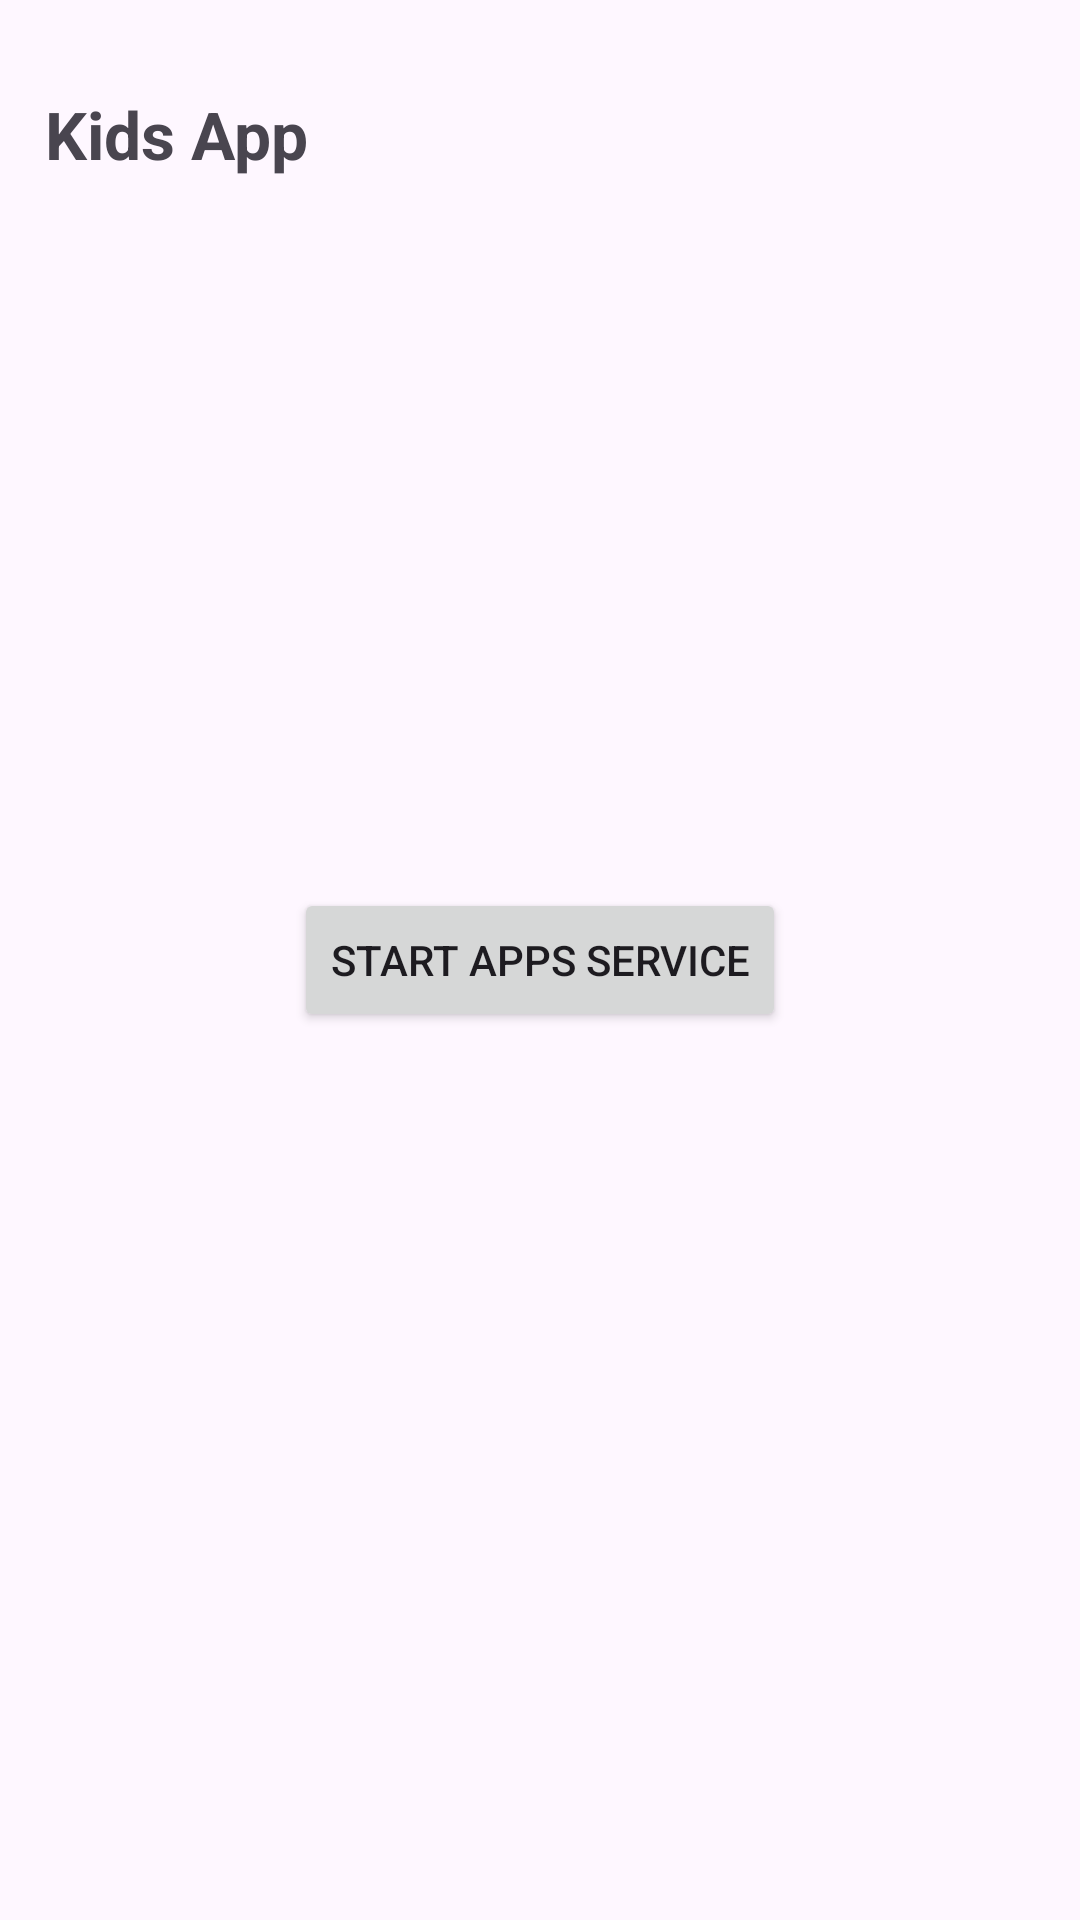

Produce the Android XML layout that renders to this screen, including the resource entries it uses.
<!-- AndroidManifest.xml: application theme Theme.SmartParentalControlKids -->
<!-- res/layout/activity_main.xml -->
<?xml version="1.0" encoding="utf-8"?>
<androidx.constraintlayout.widget.ConstraintLayout xmlns:android="http://schemas.android.com/apk/res/android"
    xmlns:app="http://schemas.android.com/apk/res-auto"
    xmlns:tools="http://schemas.android.com/tools"
    android:id="@+id/main"
    android:layout_width="match_parent"
    android:layout_height="match_parent"
    tools:context=".MainActivity">

    <TextView
        android:id="@+id/TopHeading"
        android:layout_width="wrap_content"
        android:layout_height="wrap_content"
        android:text="Kids App"
        app:layout_constraintStart_toStartOf="parent"
        app:layout_constraintTop_toTopOf="parent"
        android:layout_marginTop="30dp"
        android:layout_marginStart="15dp"
        android:textStyle="bold"
        android:textSize="22sp"/>
    <Button
        android:layout_width="wrap_content"
        android:layout_height="wrap_content"
        android:text="Start Apps Service"
        app:layout_constraintStart_toStartOf="parent"
        app:layout_constraintEnd_toEndOf="parent"
        app:layout_constraintTop_toTopOf="parent"
        app:layout_constraintBottom_toBottomOf="parent"
        android:id="@+id/testServiceButton"/>
</androidx.constraintlayout.widget.ConstraintLayout>
<!-- resources referenced by this layout -->
<resources>
  <style name="Theme.SmartParentalControlKids" parent="Base.Theme.SmartParentalControlKids" />
  <style name="Base.Theme.SmartParentalControlKids" parent="Theme.Material3.DayNight.NoActionBar">
          
          
      </style>
</resources>
